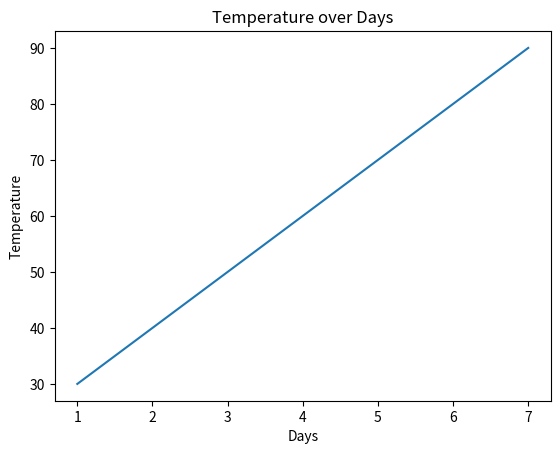
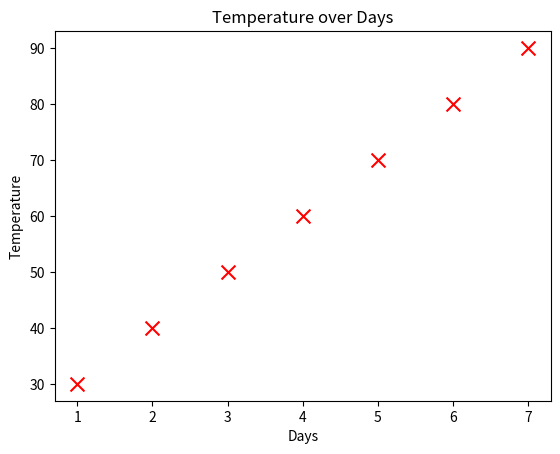
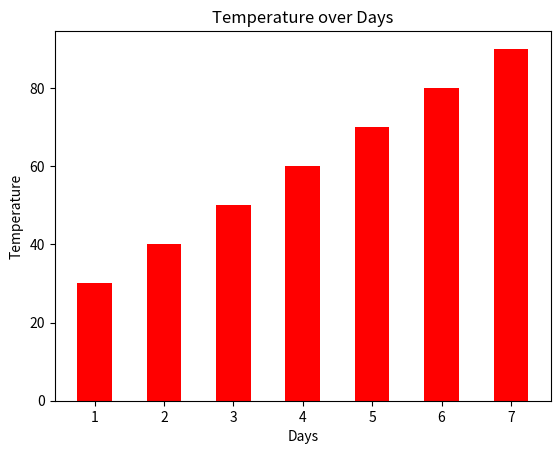
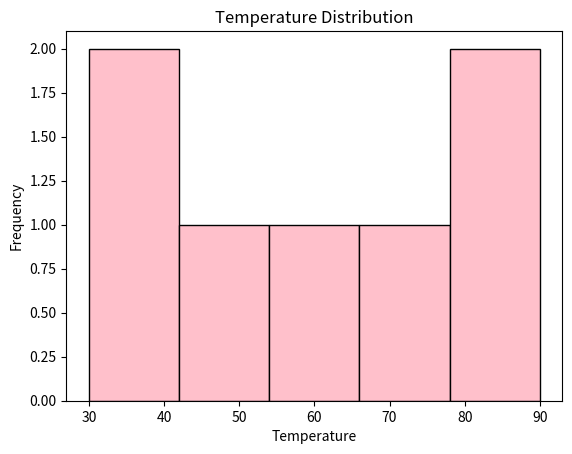

Recreate these plots in Python, in order.
import numpy as np
import matplotlib.pyplot as plt
days=np.array([1,2,3,4,5,6,7])
temperature=np.array([30,40,50,60,70,80,90])
plt.plot(days, temperature)
plt.xlabel('Days')
plt.ylabel('Temperature')
plt.title('Temperature over Days')
plt.show()
plt.scatter(days, temperature, color='red', marker='x', s=100)
plt.xlabel('Days')
plt.ylabel('Temperature')
plt.title('Temperature over Days')
plt.show() 
plt.bar(days, temperature, color='red', width=0.5)
plt.xlabel('Days')  
plt.ylabel('Temperature')
plt.title('Temperature over Days')
plt.show() 
plt.hist(temperature, bins=5, color='pink', edgecolor='black')
plt.xlabel('Temperature')
plt.ylabel('Frequency')
plt.title('Temperature Distribution')
plt.show()
